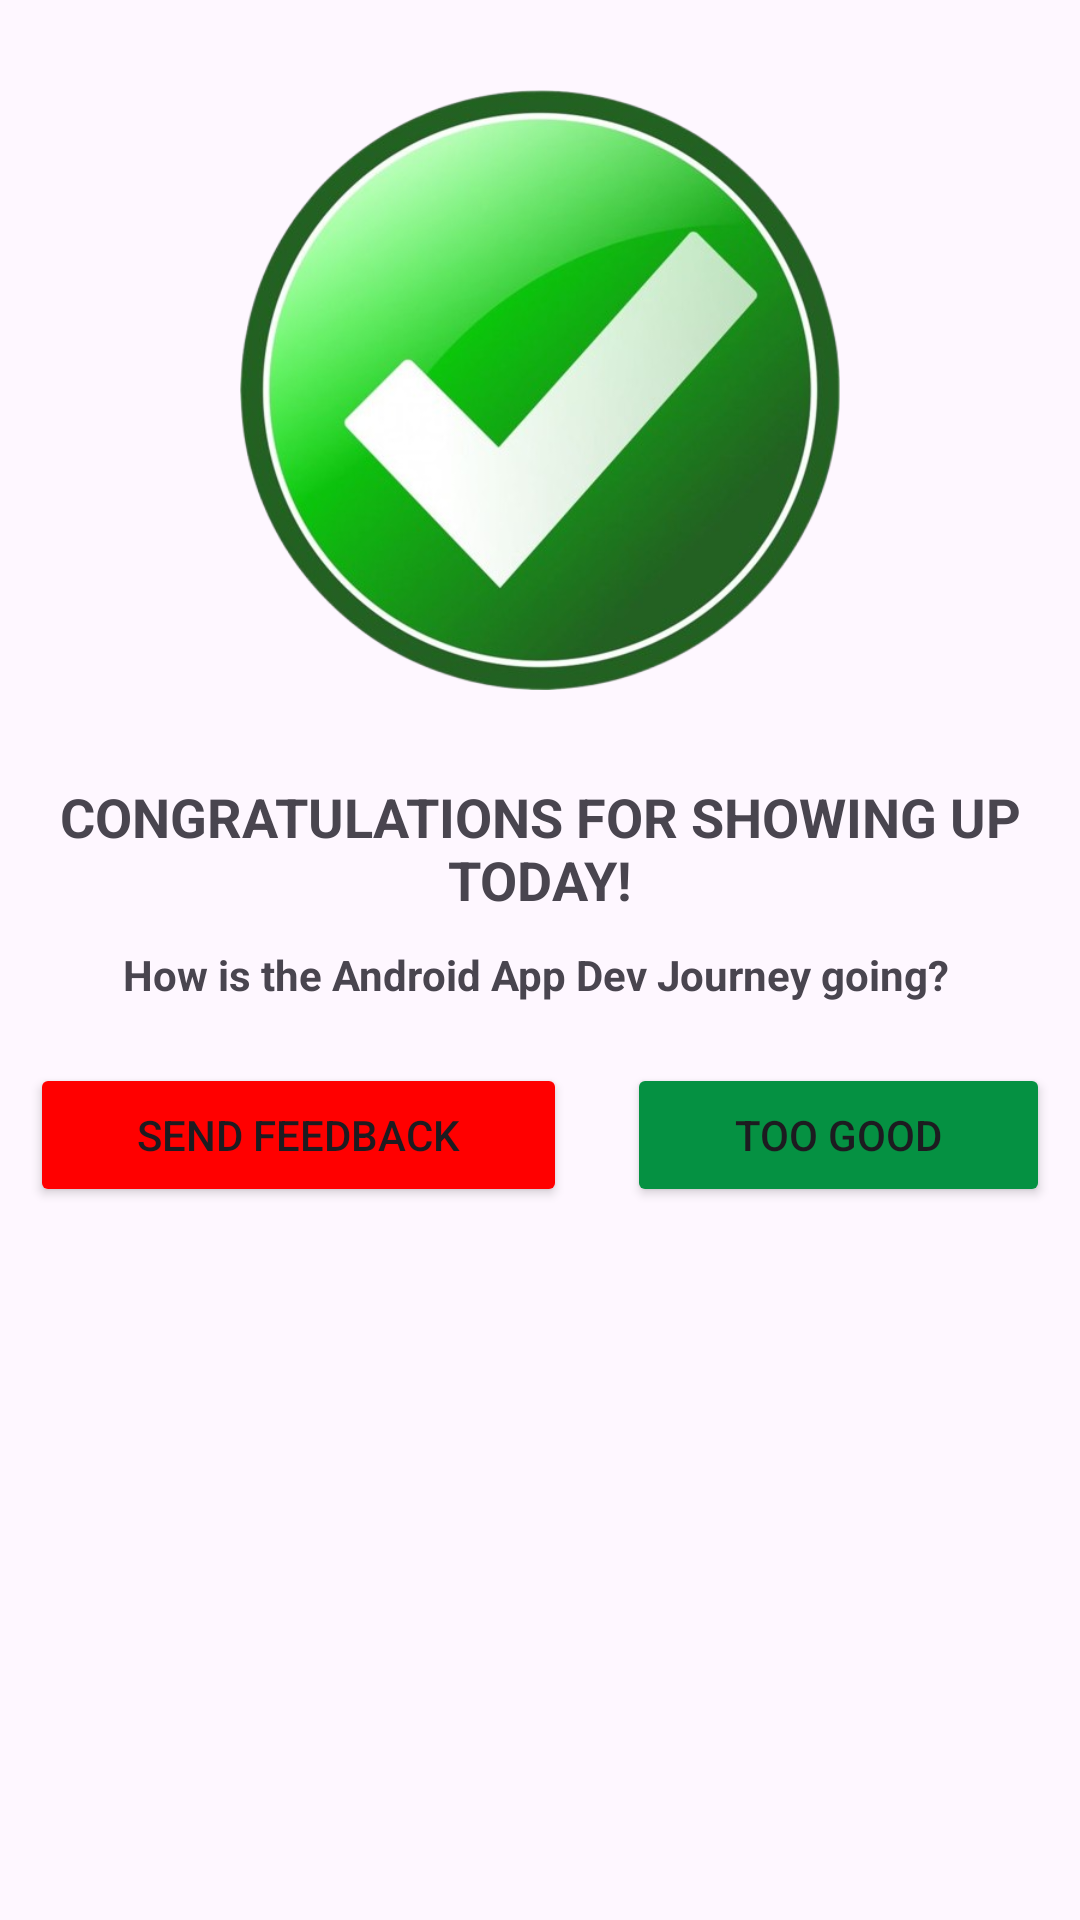

Produce the Android XML layout that renders to this screen, including the resource entries it uses.
<!-- AndroidManifest.xml: application theme Theme.CustomizedAlertBox -->
<!-- res/layout/custom_dialogue.xml -->
<?xml version="1.0" encoding="utf-8"?>
<LinearLayout xmlns:android="http://schemas.android.com/apk/res/android"
    xmlns:app="http://schemas.android.com/apk/res-auto"
    android:layout_width="match_parent"
    android:layout_height="match_parent"
    android:orientation="vertical">


    <ImageView
        android:id="@+id/imageView"
        android:layout_width="wrap_content"
        android:layout_height="200dp"
        android:layout_margin="30dp"
        app:srcCompat="@drawable/checkbox" />

    <TextView
        android:id="@+id/textView"
        android:layout_width="match_parent"
        android:layout_height="wrap_content"
        android:layout_gravity="center"
        android:gravity="center"
        android:textStyle="bold"
        android:textSize="18dp"
        android:text="CONGRATULATIONS FOR SHOWING UP TODAY!" />

    <TextView
        android:id="@+id/textView2"
        android:layout_width="match_parent"
        android:layout_height="wrap_content"
        android:layout_gravity="center"
        android:gravity="center"
        android:textStyle="bold"
        android:layout_margin="10dp"
        android:text="How is the Android App Dev Journey going? " />

    <LinearLayout
        android:layout_width="match_parent"
        android:layout_height="match_parent"
        android:orientation="horizontal">

        <Button
            android:id="@+id/btnGood"
            android:layout_width="wrap_content"
            android:layout_height="wrap_content"
            android:layout_weight="1"
            android:layout_margin="10dp"
            android:backgroundTint="#FF0000"
            android:text="SEND FEEDBACK" />

        <Button
            android:id="@+id/btnGood2"
            android:layout_width="wrap_content"
            android:layout_height="wrap_content"
            android:layout_weight="1"
            android:layout_margin="10dp"
            android:backgroundTint="#059142"
            android:text="TOO GOOD" />

    </LinearLayout>


</LinearLayout>
<!-- resources referenced by this layout -->
<resources>
  <!-- drawable checkbox: png bitmap (drawable, 256972 bytes) -->
  <style name="Theme.CustomizedAlertBox" parent="Base.Theme.CustomizedAlertBox" />
  <style name="Base.Theme.CustomizedAlertBox" parent="Theme.Material3.DayNight.NoActionBar">
          
          
      </style>
</resources>
